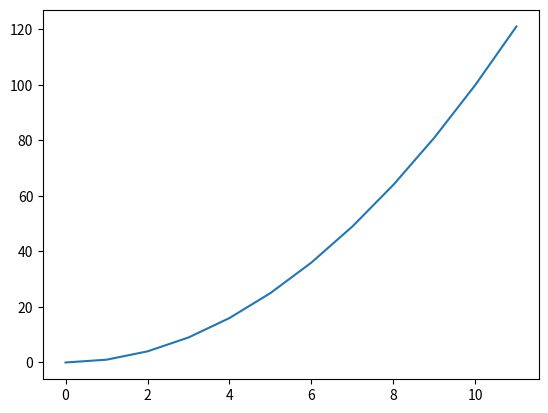

Generate this figure with matplotlib:
%matplotlib inline

import time

import numpy as np
import matplotlib.pyplot as plt

print(__doc__)

print("Loading data...")
x = np.arange(12)
y = x ** 2
plt.figure()
plt.plot(x, y)
plt.show()